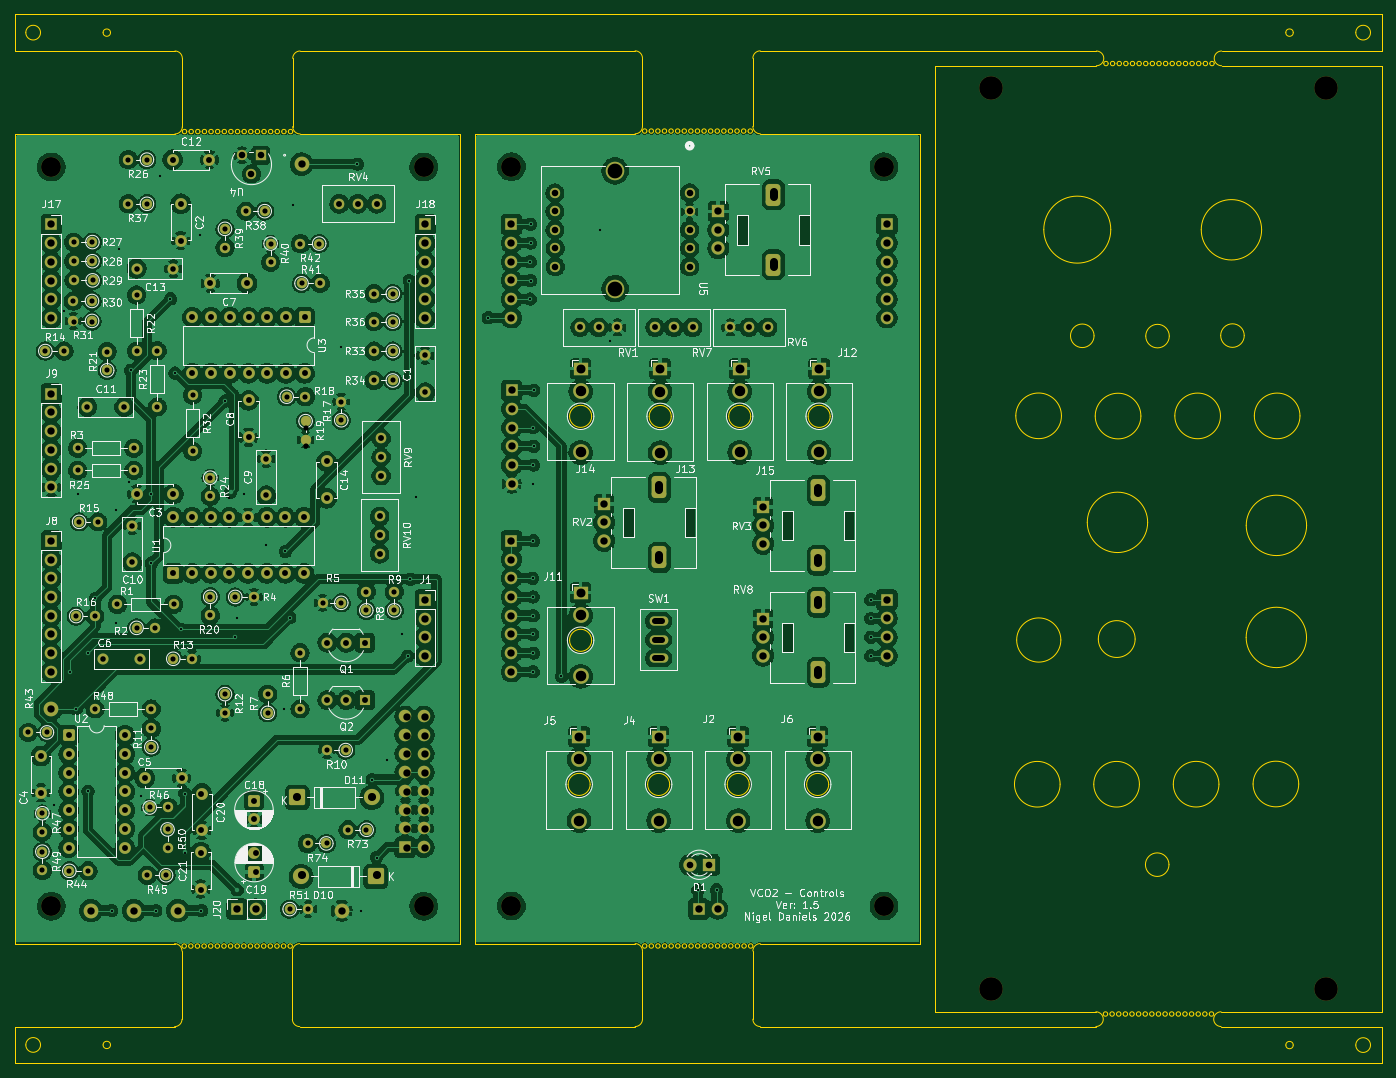
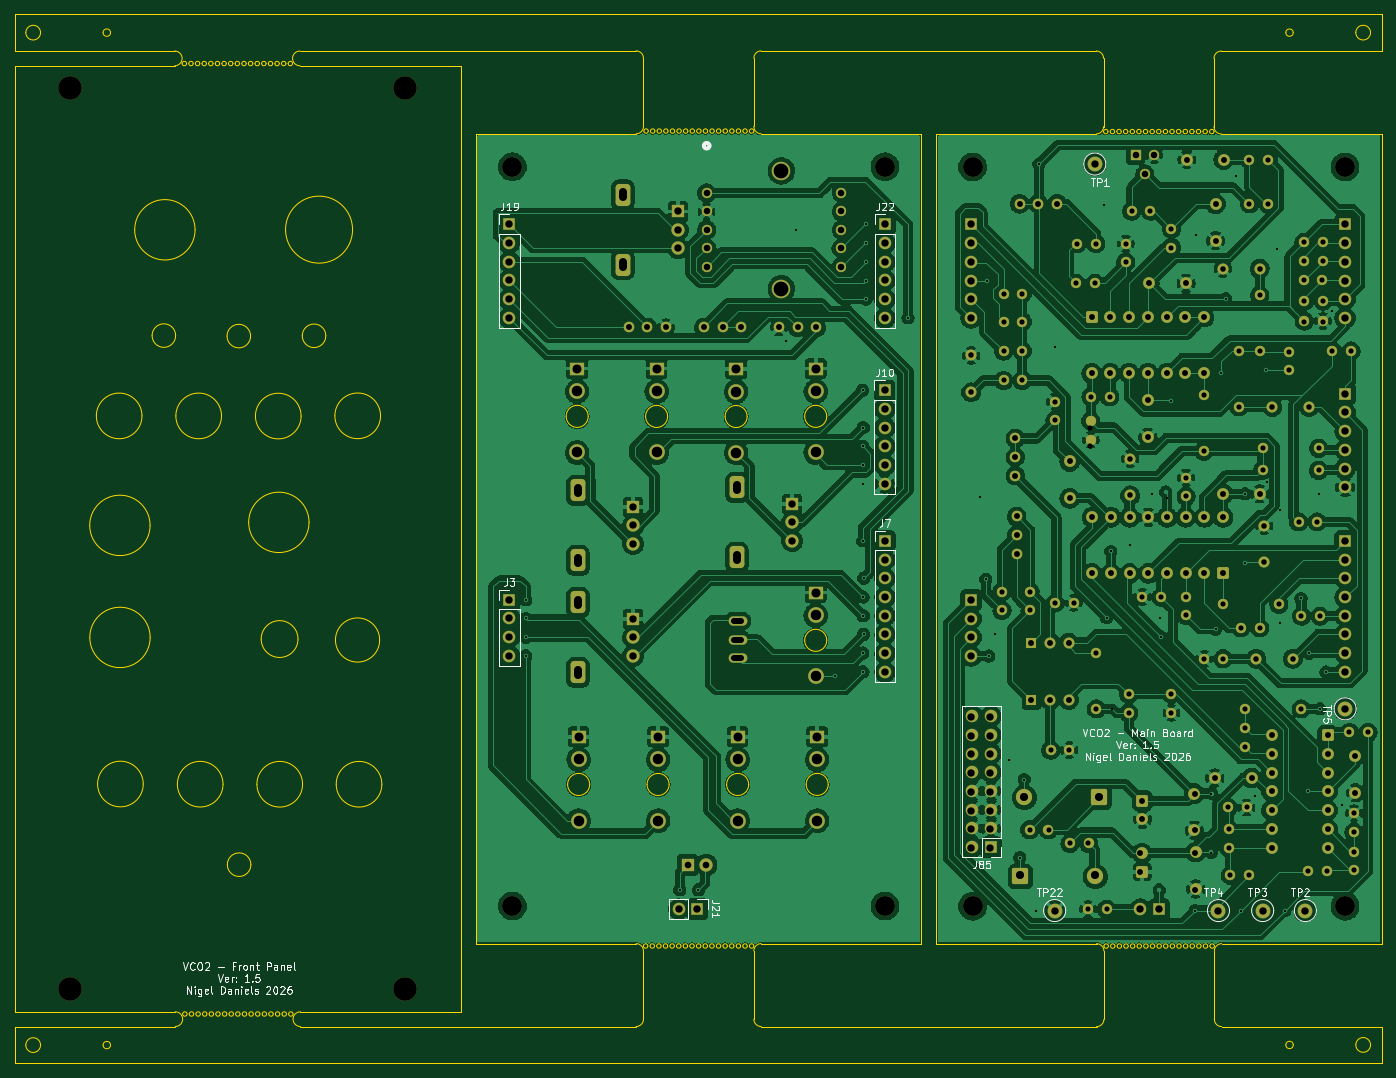
Circuit board: 11 layer files. Board 185.7 x 142.5 mm.
- bottom_copper: VCO 2-B_Cu.gbl (514038 bytes)
- bottom_mask: VCO 2-B_Mask.gbs (12070 bytes)
- paste: VCO 2-B_Paste.gbp (486 bytes)
- bottom_silk: VCO 2-B_Silkscreen.gbo (56183 bytes)
- outline: VCO 2-Edge_Cuts.gm1 (25084 bytes)
- top_copper: VCO 2-F_Cu.gtl (668052 bytes)
- top_mask: VCO 2-F_Mask.gts (12070 bytes)
- paste: VCO 2-F_Paste.gtp (486 bytes)
- top_silk: VCO 2-F_Silkscreen.gto (211225 bytes)
- drill: VCO 2-NPTH.drl (577 bytes)
- drill: VCO 2-PTH.drl (7930 bytes)

=== bottom_copper: VCO 2-B_Cu.gbl (514038 bytes, source omitted) ===
=== bottom_mask: VCO 2-B_Mask.gbs (12070 bytes, source omitted) ===
=== paste: VCO 2-B_Paste.gbp ===
G04 #@! TF.GenerationSoftware,KiCad,Pcbnew,10.0.1*
G04 #@! TF.CreationDate,2026-08-14T16:19:00-07:00*
G04 #@! TF.ProjectId,VCO 2,56434f20-322e-46b6-9963-61645f706362,rev?*
G04 #@! TF.SameCoordinates,Original*
G04 #@! TF.FileFunction,Paste,Bot*
G04 #@! TF.FilePolarity,Positive*
%FSLAX46Y46*%
G04 Gerber Fmt 4.6, Leading zero omitted, Abs format (unit mm)*
G04 Created by KiCad (PCBNEW 10.0.1) date 2026-08-14 16:19:00*
%MOMM*%
%LPD*%
G01*
G04 APERTURE LIST*
G04 APERTURE END LIST*
M02*

=== bottom_silk: VCO 2-B_Silkscreen.gbo (56183 bytes, source omitted) ===
=== outline: VCO 2-Edge_Cuts.gm1 (25084 bytes, source omitted) ===
=== top_copper: VCO 2-F_Cu.gtl (668052 bytes, source omitted) ===
=== top_mask: VCO 2-F_Mask.gts (12070 bytes, source omitted) ===
=== paste: VCO 2-F_Paste.gtp ===
G04 #@! TF.GenerationSoftware,KiCad,Pcbnew,10.0.1*
G04 #@! TF.CreationDate,2026-08-14T16:19:00-07:00*
G04 #@! TF.ProjectId,VCO 2,56434f20-322e-46b6-9963-61645f706362,rev?*
G04 #@! TF.SameCoordinates,Original*
G04 #@! TF.FileFunction,Paste,Top*
G04 #@! TF.FilePolarity,Positive*
%FSLAX46Y46*%
G04 Gerber Fmt 4.6, Leading zero omitted, Abs format (unit mm)*
G04 Created by KiCad (PCBNEW 10.0.1) date 2026-08-14 16:19:00*
%MOMM*%
%LPD*%
G01*
G04 APERTURE LIST*
G04 APERTURE END LIST*
M02*

=== top_silk: VCO 2-F_Silkscreen.gto (211225 bytes, source omitted) ===
=== drill: VCO 2-NPTH.drl ===
M48
; DRILL file KiCad 10.0.1 date 2026-06-12T11:24:46
; FORMAT={-:-/ absolute / metric / decimal}
; #@! TF.CreationDate,2026-06-12T11:24:46-07:00
; #@! TF.GenerationSoftware,Kicad,Pcbnew,10.0.1
; #@! TF.FileFunction,NonPlated,1,2,NPTH
FMAT,2
METRIC
; #@! TA.AperFunction,NonPlated,NPTH,ComponentDrill
T1C2.700
; #@! TA.AperFunction,NonPlated,NPTH,ComponentDrill
T2C3.200
%
G90
G05
T1
X32.05Y-35.44
X32.05Y-135.84
X82.65Y-35.44
X82.65Y-135.84
X94.559Y-35.419
X94.559Y-135.819
X145.159Y-35.419
X145.159Y-135.819
T2
X159.7Y-147.14
X159.72Y-24.75
X205.2Y-24.75
X205.2Y-147.14
M30

=== drill: VCO 2-PTH.drl (7930 bytes, source omitted) ===
